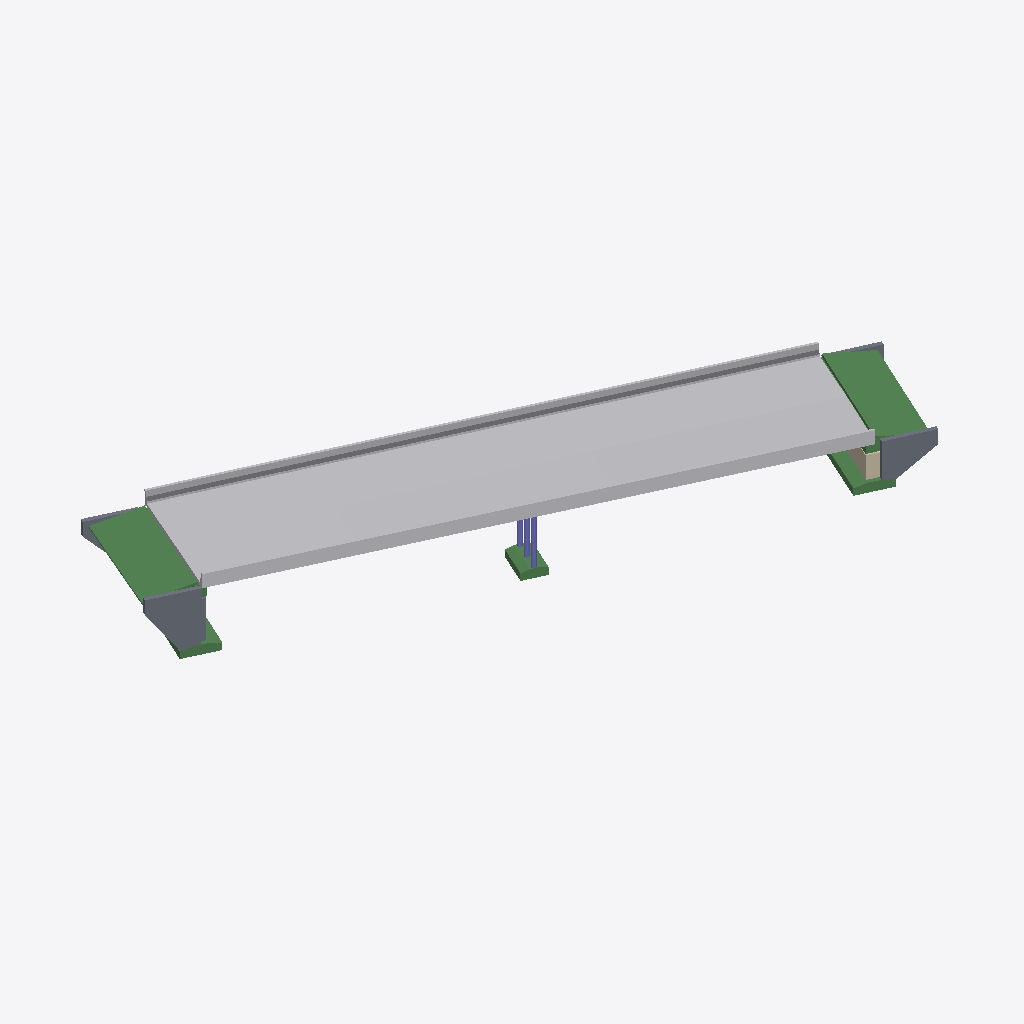
Isometric view of an IFC building model (IFC-SPF (STEP), schema IFC2X3, length unit millimetre), seen from the south-west, elements coloured by IFC class: 7 beams (green), 5 slabs (grey), 3 other elements (light grey), 3 columns (violet), 1 wall (beige).
Extent 55.3 m × 33.2 m × 9.1 m (x, y, z). Storeys (1): Undefined at 0.00 m. Elements (28): 16 IfcBeam, 5 IfcSlab, 3 IfcBuildingElementProxy, 3 IfcColumn, 1 IfcWallStandardCase.

HEADER;
FILE_DESCRIPTION(('ViewDefinition[CoordinationView_V2.0, QuantityTakeOffAddOnView]','Option [BaseQuantities:On]','Option [GridExport:On]','Option [Assemblies:Off]','Option [Bolts:On]','Option [Rebars:On]','Option [PourObjects:Off]','Option [Welds:Off]','Option [SurfaceTreatments:On]','Option [LocationBy:0]','Option [ViewColors:Off]','Option [SectionedSpine:Off]','[2 more]'),'2;1');
FILE_NAME('out.ifc','2020-04-30T13:26:33',(''),(''),'IFC Database Version: Work','Tekla Structures 2020, IFC Export Version: 4.0.0.0 Mar  5 2020','');
FILE_SCHEMA(('IFC2X3'));
ENDSEC;
DATA;
#37=IFCPROJECT('1shmur8Gz28f_KbYXP8eKY',#5,'Project',$,$,$,$,(#11),#36);
#39=IFCSITE('1YemqpKur9VPfEGuquVMNf',#5,'Site',$,$,#38,$,$,.ELEMENT.,$,$,$,$,$);
#41=IFCBUILDING('37R9thJ1v0P8Z6nyP3K0Hv',#5,'Undefined',$,$,#40,$,$,.ELEMENT.,$,$,$);
#43=IFCBUILDINGSTOREY('1ZdweH0gL87w1XM8KO_3C6',#5,'Undefined',$,$,#42,$,$,.ELEMENT.,0.0);
#8567=IFCBUILDINGELEMENTPROXY('3QcAbhnPv7iQ5Pxm5sFy3v',#5513,'DECK','test','test',#5518,#8566,'IDda98a96b-c59e-47b1-a159-ef01763fc0f9',.ELEMENT.);
#5495=IFCBUILDINGELEMENTPROXY('0mniWTc9r8_P99m1SfacDe',#44,'EDGEBEAM','left','left',#2843,#5494,'ID30c6c81d-989d-48f9-9249-c01729926368',.ELEMENT.);
#2761=IFCBUILDINGELEMENTPROXY('120QXpUyz1bxI4G0N2wcAD',#44,'EDGEBEAM','right','right',#49,#2760,'ID4201a873-7bcf-4197-b484-4005c2ea628d',.ELEMENT.);
#8755=IFCBEAM('1$VKwFUt5EBe8dhw7B$V9R',#8601,'OVERGANGSPLATE','4000*200','4000*200',#8739,#8754,'ID7f7d4e8f-7b71-4e2e-8227-afa1cbfdf25b');
#8791=IFCBEAM('1R1XAp7Pv3$vH_z_UKgOMq',#8601,'OVERGANGSPLATE','4000*200','4000*200',#8784,#8790,'ID5b0612b3-1d9e-43ff-947e-f7e794a985b4');
#8672=IFCSLAB('2d6VewE_r4LfodjQah2854',#8601,'VINGE','350*4740','350*4740',#8661,#8671,'IDa719fa3a-3bed-4456-9ca7-b5a92b088144',.FLOOR.);
#8727=IFCSLAB('0NCxzCrxX3Xevn6CUgYzq4',#8601,'VINGE','350*3303','350*3303',#8724,#8726,'ID1733bf4c-d7b8-4386-8e71-18c7aa8bdd04',.FLOOR.);
#9175=IFCBEAM('2QrEArv8z1hOQ7ta5LKHXe',#8601,'FUNDAMENT','PCTRI3000*800*600*1000','PCTRI3000*800*600*1000',#9168,#9174,'ID9ad4e2b5-e48f-41ad-8687-de4155511868');
#8876=IFCBEAM('0sxjLaK197A8c7K5gL7qSd',#8601,'FUNDAMENT','PCTRI2000*800*600*600','PCTRI2000*800*600*600',#8857,#8875,'ID36eed564-[number]-505a951f4727');
#9052=IFCBEAM('36UQEwuI91F8USGZDr4Bcp',#8601,'FUNDAMENT','PCTRI3000*800*600*1000','PCTRI3000*800*600*1000',#9037,#9051,'IDc679a3ba-e122-413c-879c-42337510b9b3');
#9259=IFCWALLSTANDARDCASE('1y5xSkPOn4uBtmmmVMAim_',#8601,'PLASSTØPTVEGG','2000*1000','2000*1000',#9245,#9258,'ID7c17b72e-658c-44e0-bdf0-c307d62acc3e');
#8625=IFCSLAB('2mdcksKOjCcBZ5MIixozsm',#8601,'VINGE','350*4000','350*4000',#8606,#8624,'IDb09e6bb6-518b-4c98-b8c5-592b3bcbddb0',.FLOOR.);
#8956=IFCCOLUMN('2H3swZSEL1DRvFQlP0kUE3',#8601,'SØYLE','D400','D400',#8949,#8955,'ID910f6ea3-70e5-4135-be4f-6af640b9e383');
#8705=IFCSLAB('3p9NzSJpvFcwNSoSEcZbLM',#8601,'VINGE','350*3303','350*3303',#8694,#8704,'IDf3257f5c-4f3e-4f9b-a5dc-c9c3a68e5556',.FLOOR.);
#8913=IFCCOLUMN('2V0Zd4Tmf9k8nrEf7ZFwXn',#8601,'SØYLE','D400','D400',#8900,#8912,'ID9f0239c4-770a-49b8-8c75-3a91e33fa871');
#9013=IFCSLAB('2P61vIUmTFo85zbun2GIGE',#8601,'LANDKAR','1000*3443','1000*3443',#9001,#9012,'ID99181e52-7b07-4fc8-817d-978c4241240e',.FLOOR.);
#9290=IFCBEAM('0TMEQc2GT5iPfI5TMZRHK9',#8601,'LANDKAR','1000*1000','1000*1000',#9285,#9289,'ID1d58e6a6-0907-45b1-9a52-15d5a36d1509');
#8943=IFCCOLUMN('2dXFclnVHDWAbbhaCXADe1',#8601,'SØYLE','D400','D400',#8940,#8942,'IDa784f9af-c5f4-4d80-a965-ae432128da01');
#9146=IFCBEAM('3pVpSl$EX1aeafuoUcfnDU',#8601,'LANDKAR','1000*1000','1000*1000',#9136,#9145,'IDf37f372f-fce8-[number]-e327a6a7135e');
ENDSEC;